Labelled photos from "Split_Data", an image-classification folder in Sovelyu/Diplom. The possible labels are: non cancer, cancer.

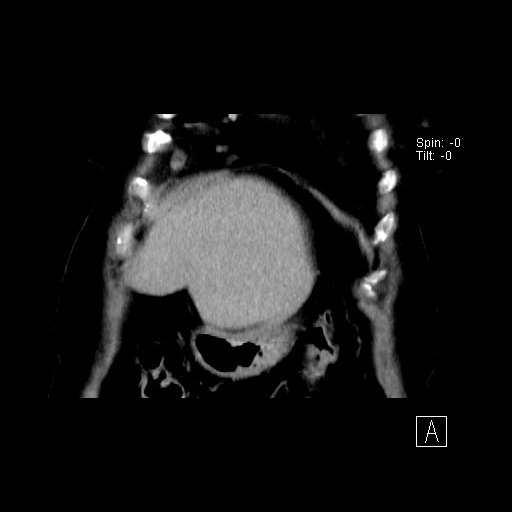
Label: non cancer

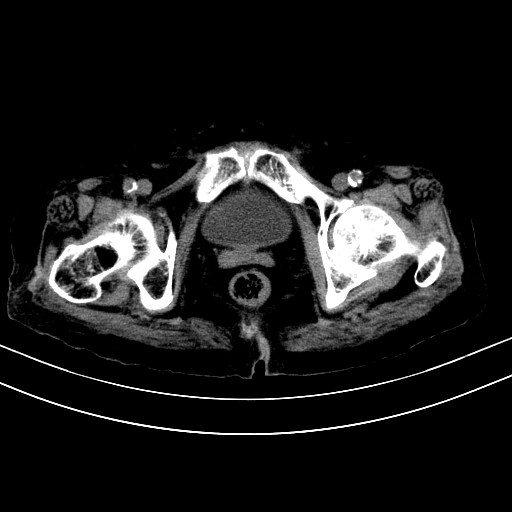
Label: cancer

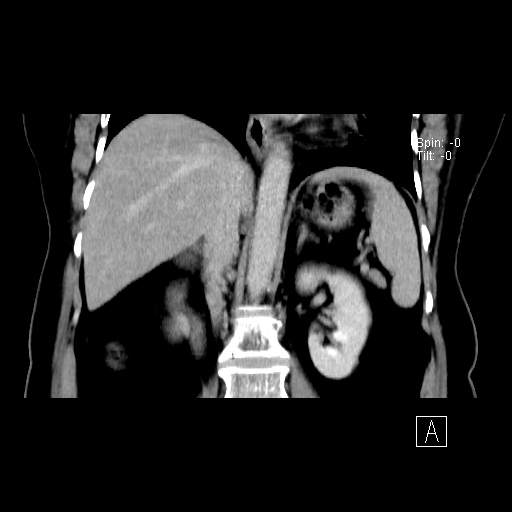
Label: non cancer

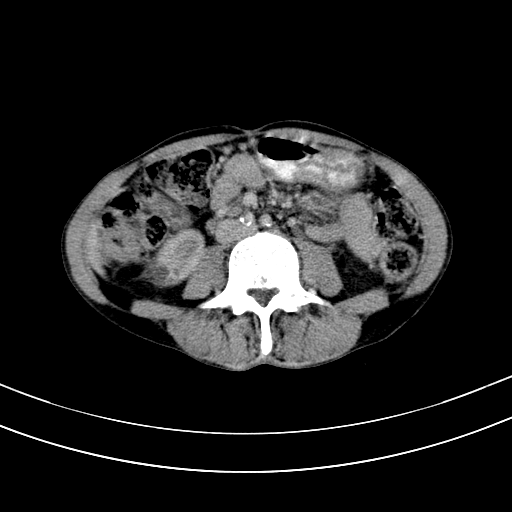
Label: non cancer

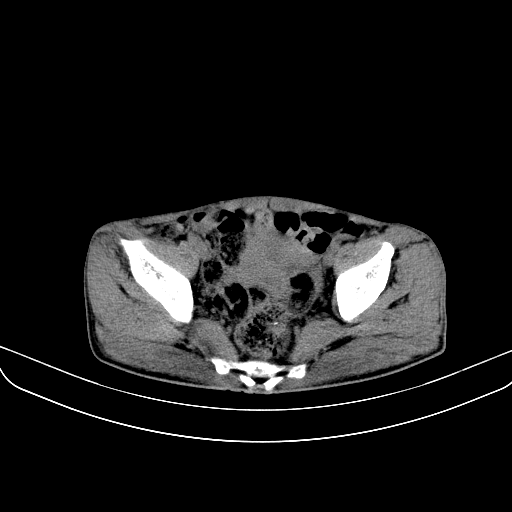
Label: cancer

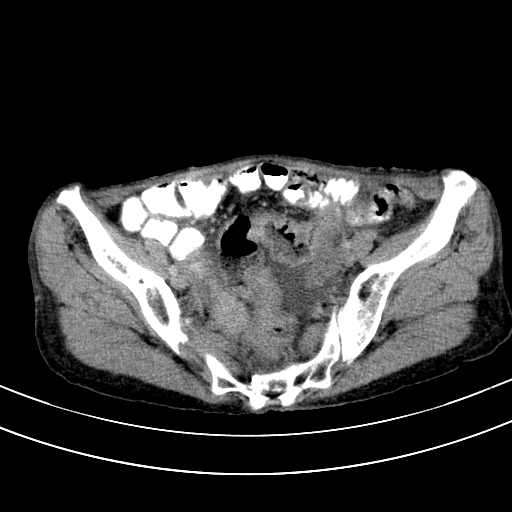
Label: cancer
